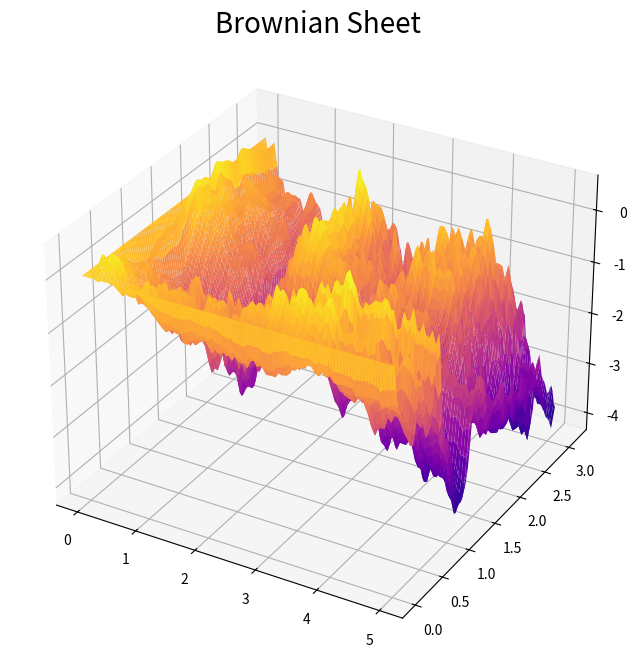
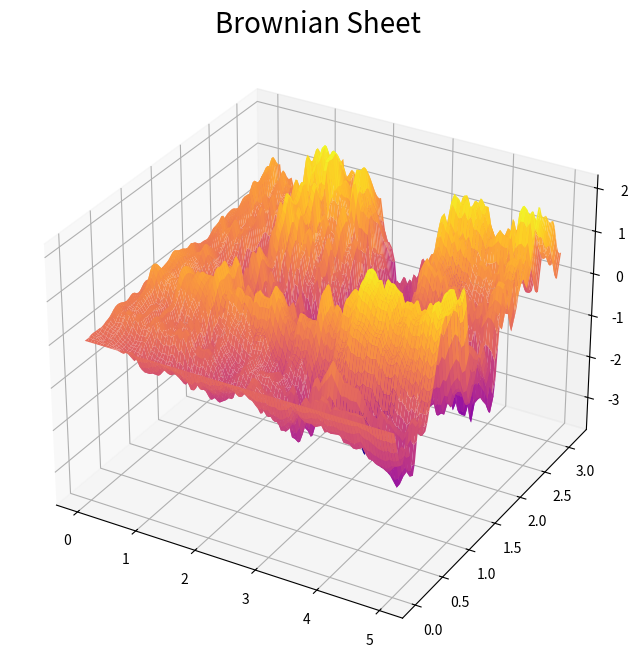
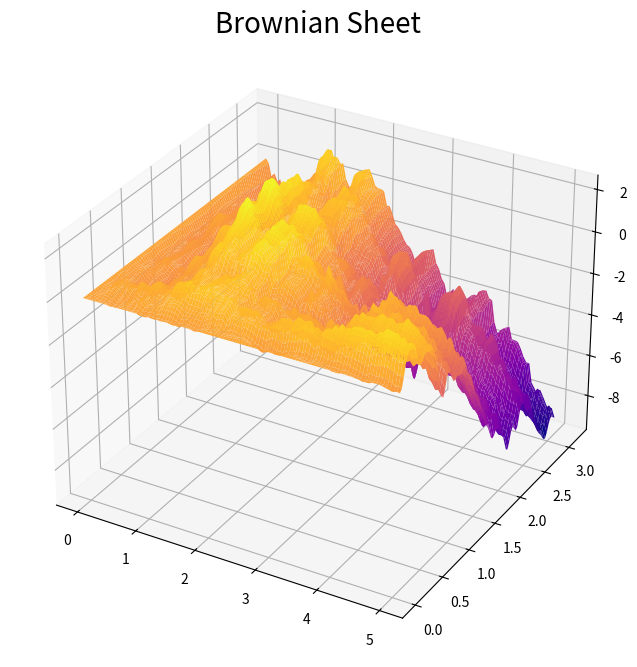
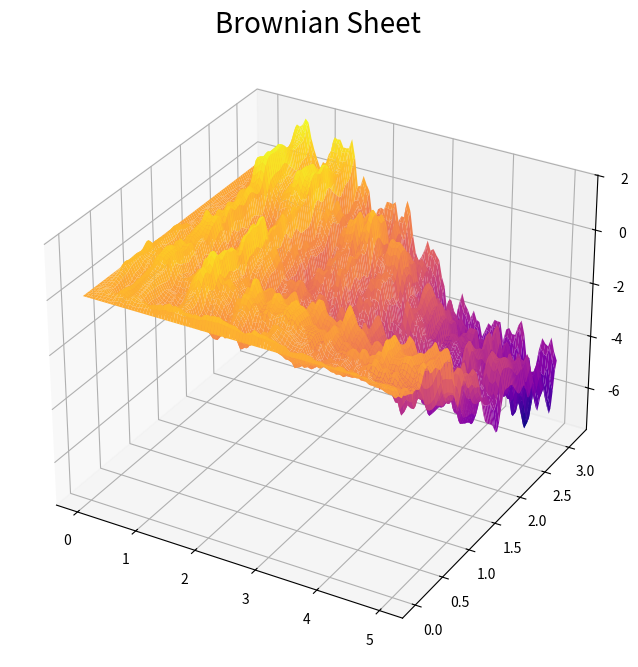
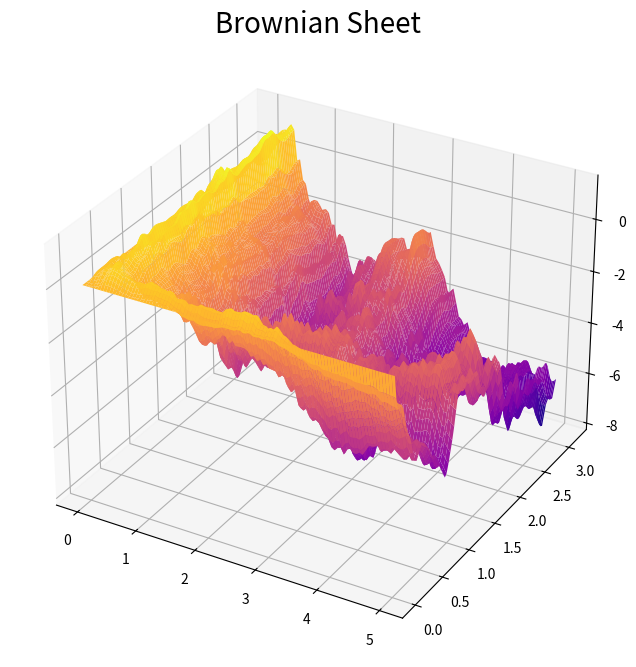
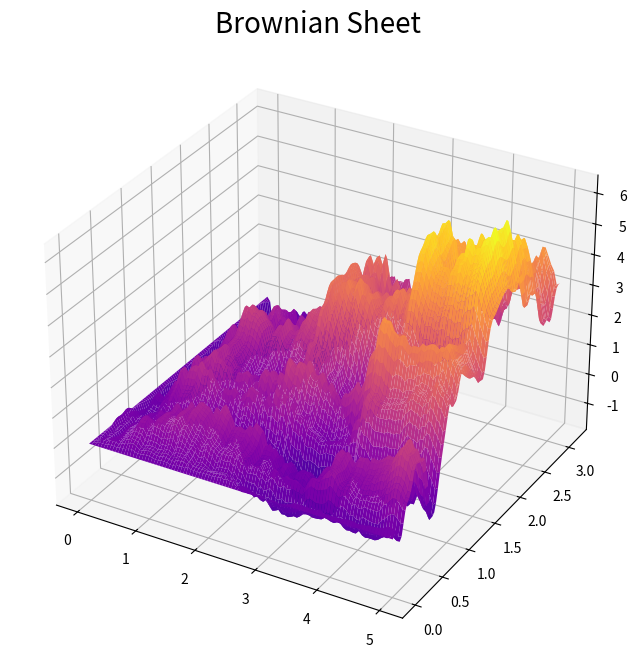
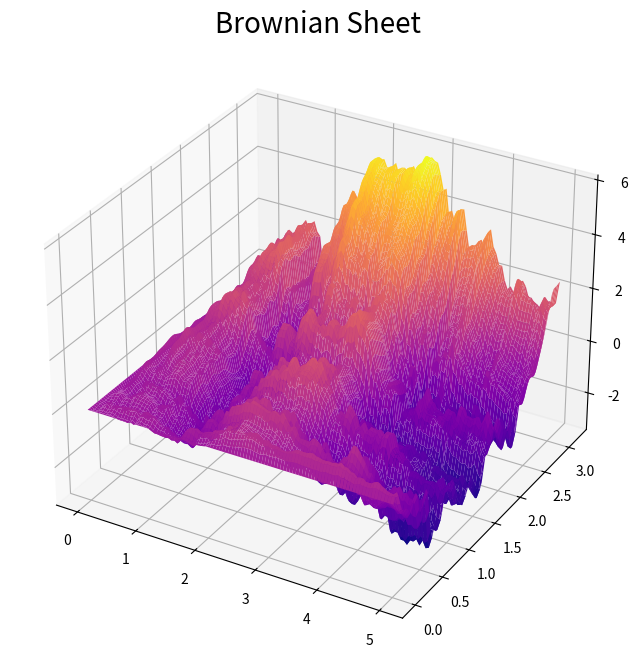
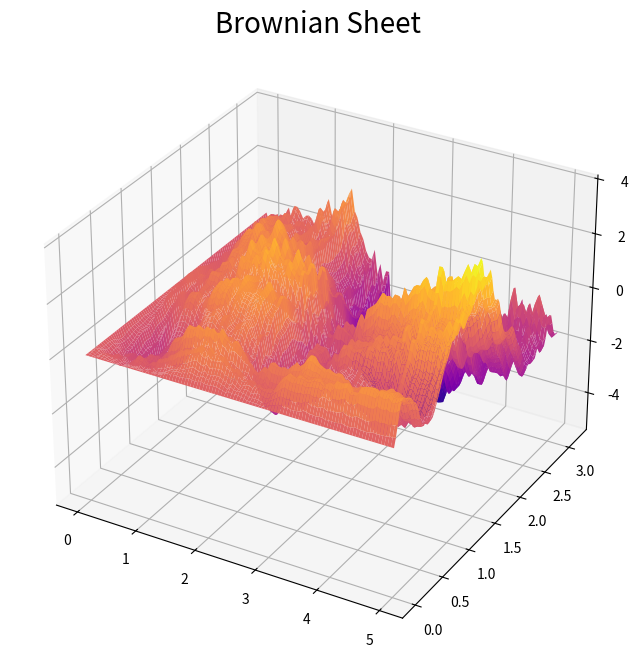
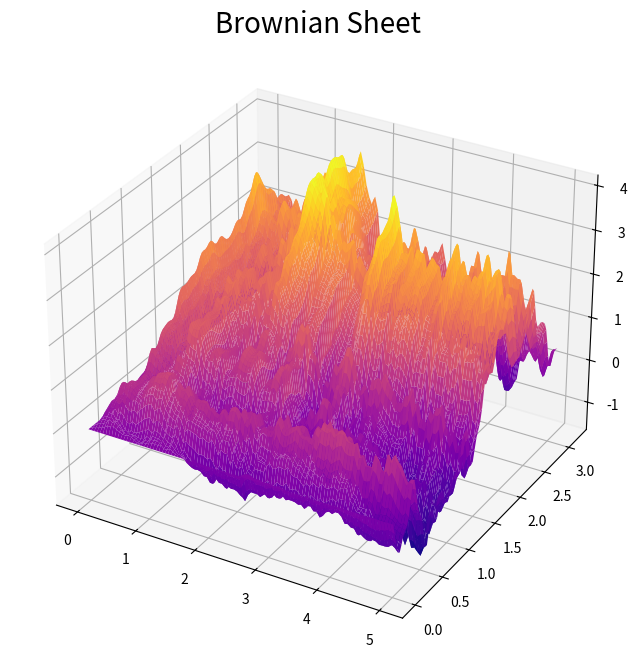
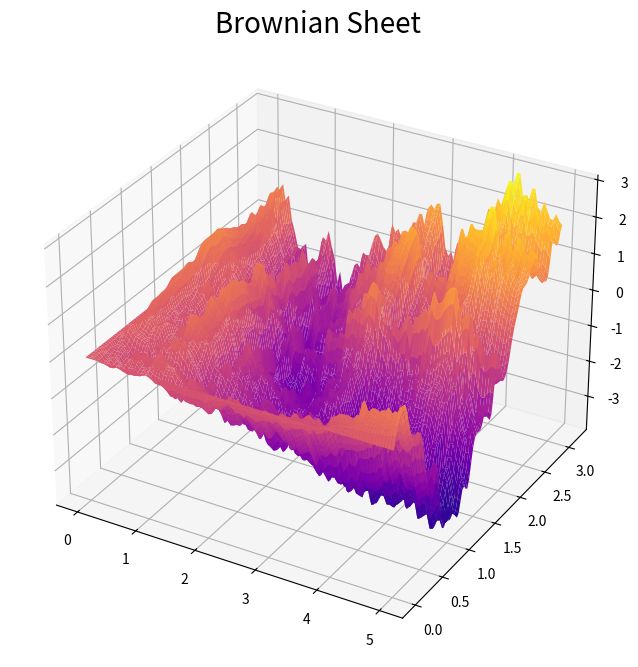

Source code (Python) for these figures, in order:
#!/usr/bin/env python3
# -*- coding: utf-8 -*-
"""
    python_simulations.browniansheet_Mult
    ~~~~~~~~~~~~~~~~~~~~~~~~~~~~~~~~~~~~~

    This is a simulation for Brownian Sheet....

    :copyright: (c) 2022 by Nick Eisenberg <nickeisenberg@gmail.com>.
    :license: LICENSE_NAME, see LICENSE for more details.
    :created at Wed 02 Mar 2022 10:55:11 AM CST
"""

# A simulation of a Brownian sheet though two differnt methods.
# BrownianSheetWalsh defines the Brownian Sheet through a recursive technique...
# ... using the fact that \int_{[t, t+dt]}\int_{[x, x+dt]} dW(t, x) ~ N(0, dt * dx).
# BrownianSheetDaprato uses the expansion given in example 4.9 from DaPrato...
# ... "Stochastic Equations in Infinite Dimensions" on page 88.

import numpy as np
import matplotlib.pyplot as plt
# import time
import math
from mpl_toolkits.mplot3d.axes3d import Axes3D


def BrownianSheetWalsh(t, nt, x, nx):
    """TODO: Docstring for BrownianSheet.
    :1: TODO
    :returns: TODO
    """
    delta_t = t / nt
    delta_x = x / nx
    # Create the Brownian sheet noise
    W_tx = np.zeros((nx + 1, nt + 1))
    for x in range(nx):
        for t in range(nt):
            dW = np.random.normal(0, delta_t * delta_x, size=1)
            W_tx[x + 1, t + 1] = W_tx[x, t + 1] + W_tx[x + 1, t] - W_tx[x, t] + dW[0]
    return W_tx

def BrownianSheetDaprato(t, nt, x, nx, K, t_axis, x_axis):
    delta_t = t / nt
    delta_x = x / nx
    # Generate K + 1 Brownian Motions simulations.
    # Simulate nt + 1 points: W(t_0) = 0, W(t_1), ..., W(t_k), ..., W(t_n).
    W = np.zeros((nt + 1, K + 1), dtype=float)
    for i in range(K + 1):
        dW = np.sqrt(delta_t) * np.random.normal(0, 1, size=nt)
        W[1:, i] = np.cumsum(dW)

    # Write a function Wtx(t, x) = SUM where SUM is the sum from Example 4.9 DaPrato

    def Wtx(t, x):
        x_index = int(x / delta_x)
        t_index = int(t / delta_t)
        Bnt = W[t_index]
        sin_in = np.zeros(K + 1)
        frac = np.zeros(K + 1)
        for i in range(K + 1):
            sin_in[i] = (i + .5) * x
            frac[i] = 1 / (i + 1 / 2)
        sin = np.sin(sin_in)
        BSfrac = np.multiply(np.multiply(sin, Bnt), frac)
        sumand = math.sqrt(2 / math.pi) * BSfrac
        return np.sum(sumand)

    # Store the values a matrix (aij) where aij = W( t_j, x_i)
    # Note that a0j = 0 and ai0 = 0 from the definion of the SUM from Example 4.9

    W_tx = np.zeros((nx + 1, nt + 1))

    for i in range(nx + 1):
        for j in range(nt + 1):
            W_tx[i][j] = Wtx(t_axis[j], x_axis[i])
    return W_tx

def BrownianSheetMovie():
    # Set K for the case of DaPrato.
    # Note that we must have 0 < x < pi for the case of Daprato. See Example 4.9 - DaPrato.
    K = 40
    # Set the time and space intervals. Choose number of partitions of each.
    # Time
    t = 5
    nt = 100

    # Space
    x = math.pi
    nx = 100

    # create the time and spatial axis
    t_axis = np.linspace(0.0, t, nt + 1)
    x_axis = np.linspace(0.0, x, nx + 1)

    # Plot the Brownian Sheet
    ts, xs = np.meshgrid(t_axis, x_axis)

    fig = plt.figure(figsize=(8, 8))
    # plt.ion()
    plt.show(block=False)
    for i in range(10):
        # Compute the Brownian Sheet
        ax = fig.add_subplot(111, projection='3d')
        # ax = Axes3D(fig, auto_add_to_figure=False)
        fig.add_axes(ax)
        # ax.set_xlabel('$ 0 \\leq t \\leq {} $'.format(t), fontsize=14)
        # ax.set_ylabel('$0 \\leq x \\leq \\pi$', fontsize=14)
        ax.set_title('Brownian Sheet', fontsize=20)
# Choose either BrownianSheetWalsh or BrownianSheetDaprato
        # W_tx = BrownianSheetWalsh(t, nt, x, nx)
        W_tx = BrownianSheetDaprato(t, nt, x, nx, K, t_axis, x_axis)
        ax.plot_surface(ts, xs, W_tx, rstride=1, cstride=1, cmap='plasma')
        plt.draw()
        plt.pause(0.1)
        plt.clf()
        # time.sleep(1)


def BM():
    # Set the time and space intervals. Choose number of partitions of each.
    # Time
    t = 100
    nt = 2000

    # create the time and spatial axis
    t_axis = np.linspace(0.0, t, nt + 1)
    plt.figure()
    # plt.ion()
    plt.show(block=False)
    for i in range(50):
        plt.title('Standard Brownian motion', fontsize=20)
        dW = np.random.normal(0, t / nt, size=nt)
        BM = np.zeros(nt+1)
        BM[1:nt+1] = np.cumsum(dW)
        plt.plot(t_axis, BM)
    plt.show()


if __name__ == "__main__":
    BrownianSheetMovie()
    # BM()
